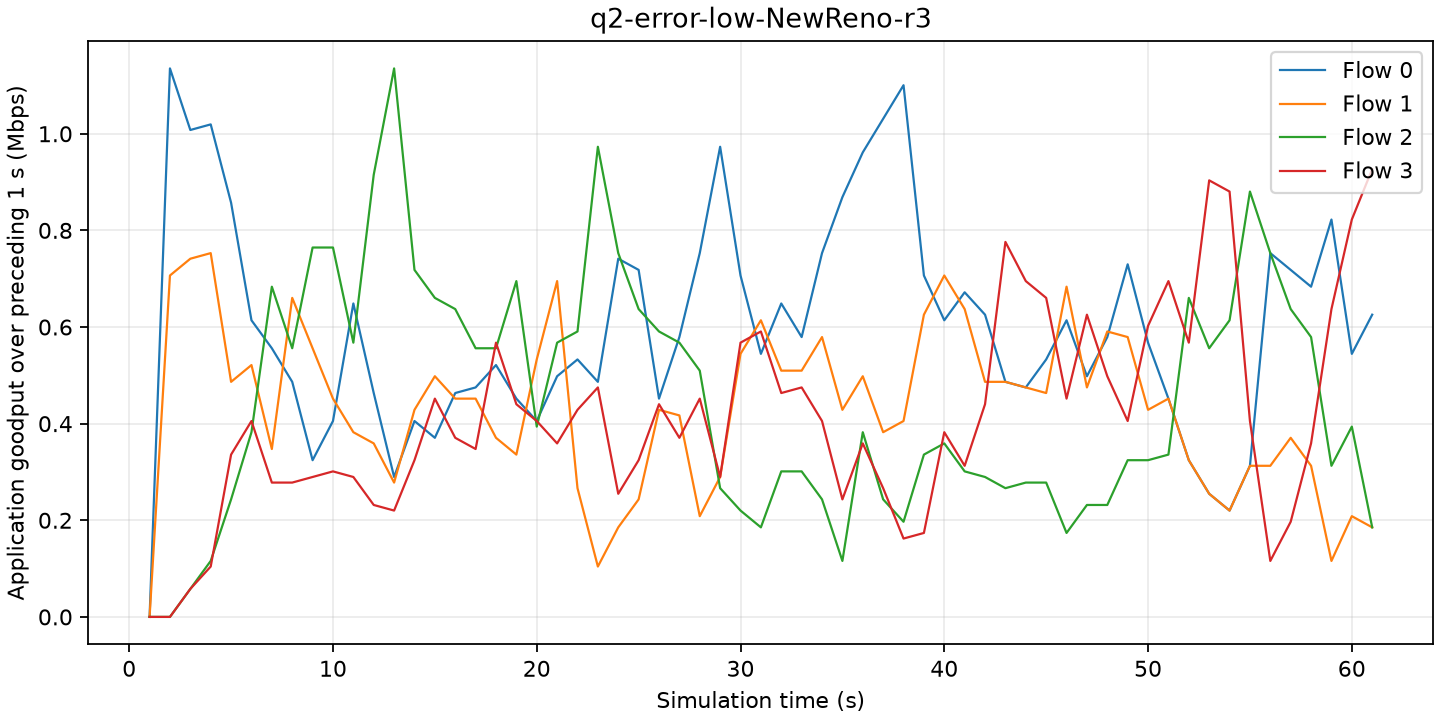

The data file committed next to this chart (first rows):
time_s, flow, goodput_mbps
1, 0, 0
1, 1, 0
1, 2, 0
1, 3, 0
2, 0, 1.135
2, 1, 0.7066
2, 2, 0
2, 3, 0
3, 0, 1.008
3, 1, 0.7414
3, 2, 0.05792
3, 3, 0.05792
4, 0, 1.019
4, 1, 0.753
4, 2, 0.1158
4, 3, 0.1043
5, 0, 0.8572
5, 1, 0.4865
5, 2, 0.2433
5, 3, 0.3359
6, 0, 0.614
6, 1, 0.5213
6, 2, 0.3823
6, 3, 0.4054
7, 0, 0.556
7, 1, 0.3475
7, 2, 0.6835
7, 3, 0.278
8, 0, 0.4865
8, 1, 0.6603
8, 2, 0.556
8, 3, 0.278
9, 0, 0.3244
9, 1, 0.556
9, 2, 0.7645
9, 3, 0.2896
10, 0, 0.4054
10, 1, 0.4518
10, 2, 0.7645
10, 3, 0.3012
11, 0, 0.6487
11, 1, 0.3823
11, 2, 0.5676
11, 3, 0.2896
12, 0, 0.4634
12, 1, 0.3591
12, 2, 0.9151
12, 3, 0.2317
13, 0, 0.2896
13, 1, 0.278
13, 2, 1.135
13, 3, 0.2201
14, 0, 0.4054
14, 1, 0.4286
14, 2, 0.7182
14, 3, 0.3244
15, 0, 0.3707
15, 1, 0.4981
15, 2, 0.6603
15, 3, 0.4518
... 184 more rows
